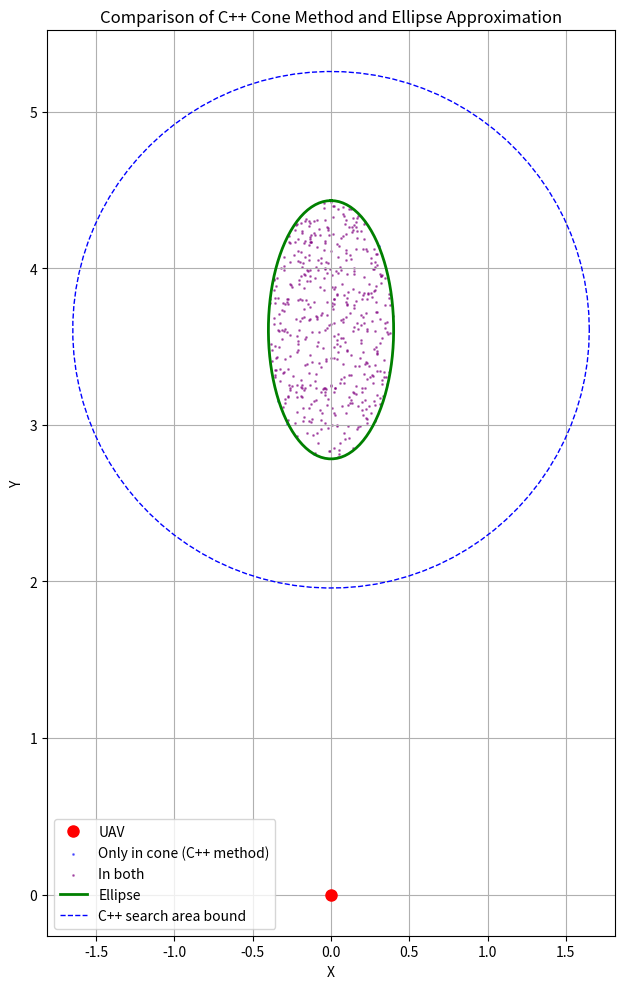

Write the Python code that produced this figure. (Note: this script raises an exception after producing the figure.)
#!/usr/bin/env python3

import numpy as np
import math
import matplotlib.pyplot as plt
import os

def compute_cone_projection_cpp_method(height, downward_radius, camera_pitch_deg, yaw_deg, position_2d):
    """Compute cone projection using the C++ method"""
    pitch_rad = math.radians(camera_pitch_deg)
    yaw_rad = math.radians(yaw_deg)
    
    # Cone apex (A)
    A = np.array([position_2d[0], position_2d[1], height])
    
    # Projection of cone central line on ground (B)
    B = np.array([
        position_2d[0] + height / math.tan(pitch_rad) * math.cos(yaw_rad),
        position_2d[1] + height / math.tan(pitch_rad) * math.sin(yaw_rad),
        0.0
    ])
    
    # Cone half-angle
    alpha = math.atan(downward_radius / height)
    
    # Compute search area bounds
    l = height / math.tan(pitch_rad - alpha) - height / math.tan(pitch_rad + alpha)
    
    return A, B, alpha, l

def check_point_in_cone_cpp_method(P, A, B, alpha):
    """Check if point P is inside the cone using C++ method"""
    PA = A - P
    BA = A - B
    
    # Calculate dot product and magnitudes
    dot_product = np.dot(PA, BA)
    magnitude_PA = np.linalg.norm(PA)
    magnitude_BA = np.linalg.norm(BA)
    
    # Skip if zero magnitude
    if magnitude_PA == 0 or magnitude_BA == 0:
        return False
        
    # Calculate angle
    angle = math.acos(dot_product / (magnitude_PA * magnitude_BA))
    
    # Check if inside cone
    return angle <= alpha

def get_ellipse_parameters(center_x, center_y, height, downward_radius, camera_pitch_deg, yaw_deg):
    """
    Calculate optimized ellipse parameters to better match the C++ cone projection.
    
    Let's try a different approach to calculate the ellipse parameters:
    - Use the actual cone intersection with the ground plane to derive the ellipse
    - Consider the cone as a quadratic surface and find its intersection with z=0
    """
    print("\nComputing cone projection parameters...")
    pitch_rad = math.radians(camera_pitch_deg)
    yaw_rad = math.radians(yaw_deg)

    alpha = math.atan(downward_radius / height)
    print(f"Computed cone half-angle (alpha): {math.degrees(alpha):.6f} degrees, tan(alpha)={math.tan(alpha):.6f}")

    d1 = height / math.tan(pitch_rad + alpha)
    d2 = height / math.tan(pitch_rad - alpha)
    print(f"Computed distances to boundary points (d1, d2): ({d1:.6f}, {d2:.6f})")
    semi_major = (d2 - d1) / 2
    print(f"Computed cone semi-major axis (semi_major): {semi_major:.6f}")

    distance_to_center = (d1 + d2) / 2

    ellipse_cx = center_x + distance_to_center * math.cos(yaw_rad)
    ellipse_cy = center_y + distance_to_center * math.sin(yaw_rad)

    semi_minor = height / math.sin(pitch_rad) * math.tan(alpha)

    if semi_minor > semi_major:
        semi_major, semi_minor = semi_minor, semi_major

    # Rotation angle
    rotation_deg = yaw_deg
    
    return ellipse_cx, ellipse_cy, semi_major, semi_minor, rotation_deg

def check_point_in_ellipse(x, y, cx, cy, a, b, rotation_deg):
    """
    Check if point (x,y) is inside an ellipse with center (cx,cy), 
    semi-major axis a, semi-minor axis b, rotated by rotation_deg.
    """
    # Convert to ellipse coordinate system
    rad = math.radians(rotation_deg)
    dx = x - cx
    dy = y - cy
    
    # Rotate point coordinates
    x_rot = dx * math.cos(rad) + dy * math.sin(rad)
    y_rot = -dx * math.sin(rad) + dy * math.cos(rad)
    
    # Check if point is inside ellipse
    return (x_rot**2 / a**2) + (y_rot**2 / b**2) <= 1

def sample_points_in_area(cx, cy, l, num_points=1000):
    """Sample random points in the area around the cone projection"""
    x_min, x_max = cx - l, cx + l
    y_min, y_max = cy - l, cy + l
    
    points = []
    for _ in range(num_points):
        x = np.random.uniform(x_min, x_max)
        y = np.random.uniform(y_min, y_max)
        points.append((x, y))
    
    return points

def visualize_comparison(height, downward_radius, camera_pitch_deg, yaw_deg, position_2d, output_path="cone_comparison.png"):
    """Visualize the cone and ellipse to understand the difference"""
    # Compute using C++ method
    A, B, alpha, l = compute_cone_projection_cpp_method(
        height, downward_radius, camera_pitch_deg, yaw_deg, position_2d)
    
    # Compute using ellipse method
    ellipse_cx, ellipse_cy, semi_major, semi_minor, rotation_deg = get_ellipse_parameters(
        position_2d[0], position_2d[1], height, downward_radius, camera_pitch_deg, yaw_deg)
    
    # Create figure
    fig, ax = plt.subplots(1, 1, figsize=(10, 10))
    
    # Draw UAV position
    ax.plot(position_2d[0], position_2d[1], 'ro', markersize=8, label='UAV')
    
    # Sample points and check if they're in the cone/ellipse
    points = sample_points_in_area(ellipse_cx, ellipse_cy, l, 5000)
    
    # Plot points inside cone
    cpp_points_x = []
    cpp_points_y = []
    ellipse_points_x = []
    ellipse_points_y = []
    both_points_x = []
    both_points_y = []
    
    for x, y in points:
        P = np.array([x, y, 0])
        
        # Check with C++ method
        in_cpp = check_point_in_cone_cpp_method(P, A, B, alpha)
        
        # Check with ellipse method
        in_ellipse = check_point_in_ellipse(x, y, ellipse_cx, ellipse_cy, semi_major, semi_minor, rotation_deg)
        
        if in_cpp and in_ellipse:
            both_points_x.append(x)
            both_points_y.append(y)
        elif in_cpp:
            cpp_points_x.append(x)
            cpp_points_y.append(y)
        elif in_ellipse:
            ellipse_points_x.append(x)
            ellipse_points_y.append(y)
    
    # Plot points
    if cpp_points_x:
        ax.scatter(cpp_points_x, cpp_points_y, s=1, color='blue', alpha=0.5, label='Only in cone (C++ method)')
    if ellipse_points_x:
        ax.scatter(ellipse_points_x, ellipse_points_y, s=1, color='green', alpha=0.5, label='Only in ellipse')
    if both_points_x:
        ax.scatter(both_points_x, both_points_y, s=1, color='purple', alpha=0.5, label='In both')
    
    # Draw ellipse
    theta_ellipse = np.linspace(0, 2*np.pi, 100)
    cos_rot = math.cos(math.radians(rotation_deg))
    sin_rot = math.sin(math.radians(rotation_deg))
    ellipse_x = ellipse_cx + semi_major * np.cos(theta_ellipse) * cos_rot - semi_minor * np.sin(theta_ellipse) * sin_rot
    ellipse_y = ellipse_cy + semi_major * np.cos(theta_ellipse) * sin_rot + semi_minor * np.sin(theta_ellipse) * cos_rot
    ax.plot(ellipse_x, ellipse_y, 'g-', linewidth=2, label='Ellipse')
    
    # Draw cone projection boundary (approximate)
    # Draw a circle with radius l around the center
    theta_circle = np.linspace(0, 2*np.pi, 100)
    circle_x = ellipse_cx + l * np.cos(theta_circle)
    circle_y = ellipse_cy + l * np.sin(theta_circle)
    ax.plot(circle_x, circle_y, 'b--', linewidth=1, label='C++ search area bound')
    
    # ax.set_xlim(ellipse_cx - l, ellipse_cx + l)
    # ax.set_ylim(ellipse_cy - l, ellipse_cy + l)
    ax.set_aspect('equal')
    ax.set_xlabel('X')
    ax.set_ylabel('Y')
    ax.set_title('Comparison of C++ Cone Method and Ellipse Approximation')
    ax.legend()
    ax.grid(True)
    
    plt.tight_layout()
    # Save to plot folder
    plot_output_path = os.path.join(os.path.dirname(__file__), '..', '..', 'plot', 'visualize_plot', output_path)
    plt.savefig(plot_output_path, dpi=300)
    plt.close()
    print(f"Visualization saved to: {plot_output_path}")

def validate_ellipse_axes(height, downward_radius, camera_pitch_deg, yaw_deg, position_2d):
    """
    Validate the ellipse by checking if the four extreme points (endpoints of major and minor axes)
    are inside the cone according to the C++ method.
    """
    # Compute using C++ method
    A, B, alpha, l = compute_cone_projection_cpp_method(
        height, downward_radius, camera_pitch_deg, yaw_deg, position_2d)
    
    # Compute ellipse parameters
    ellipse_cx, ellipse_cy, semi_major, semi_minor, rotation_deg = get_ellipse_parameters(
        position_2d[0], position_2d[1], height, downward_radius, camera_pitch_deg, yaw_deg)
    
    # Calculate the four extreme points of the ellipse
    # Points at the ends of the major axis
    rad_rot = math.radians(rotation_deg)
    major_end1_x = ellipse_cx + semi_major * math.cos(rad_rot)
    major_end1_y = ellipse_cy + semi_major * math.sin(rad_rot)
    major_end2_x = ellipse_cx - semi_major * math.cos(rad_rot)
    major_end2_y = ellipse_cy - semi_major * math.sin(rad_rot)
    
    # Points at the ends of the minor axis
    minor_end1_x = ellipse_cx - semi_minor * math.sin(rad_rot)
    minor_end1_y = ellipse_cy + semi_minor * math.cos(rad_rot)
    minor_end2_x = ellipse_cx + semi_minor * math.sin(rad_rot)
    minor_end2_y = ellipse_cy - semi_minor * math.cos(rad_rot)
    
    # Check if these points are inside the cone using C++ method
    points = [
        ("Major axis end 1", major_end1_x, major_end1_y),
        ("Major axis end 2", major_end2_x, major_end2_y),
        ("Minor axis end 1", minor_end1_x, minor_end1_y),
        ("Minor axis end 2", minor_end2_x, minor_end2_y)
    ]
    
    print("Validation of ellipse axes endpoints:")
    all_inside = True
    for name, x, y in points:
        P = np.array([x, y, 0])
        inside = check_point_in_cone_cpp_method(P, A, B, alpha)
        print(f"  {name} ({x:.6f}, {y:.6f}): {'Inside' if inside else 'Outside'}")
        if not inside:
            all_inside = False
    
    return all_inside

# Test with sample parameters
if __name__ == "__main__":
    # Sample parameters from config.json
    height = 2
    downward_radius = 0.2
    camera_pitch_deg = 30.0
    yaw_deg = 90.0
    position_2d = [0, 0]  # UAV position
    
    print("Comparing cone projection methods with parameters:")
    print(f"  Height: {height}")
    print(f"  Downward radius: {downward_radius}")
    print(f"  Camera pitch: {camera_pitch_deg} degrees")
    print(f"  Yaw: {yaw_deg} degrees")
    print(f"  UAV position: ({position_2d[0]}, {position_2d[1]})")
    
    # Compute using C++ method
    A, B, alpha, l = compute_cone_projection_cpp_method(
        height, downward_radius, camera_pitch_deg, yaw_deg, position_2d)
    
    print("\nC++ Method Results:")
    print(f"  Apex (A): ({A[0]:.6f}, {A[1]:.6f}, {A[2]:.6f})")
    print(f"  Base center (B): ({B[0]:.6f}, {B[1]:.6f}, {B[2]:.6f})")
    print(f"  Cone half-angle (alpha): {math.degrees(alpha):.6f} degrees")
    print(f"  Search area bound (l): {l:.6f}")
    
    # Compute using ellipse method
    ellipse_cx, ellipse_cy, semi_major, semi_minor, rotation_deg = get_ellipse_parameters(
        position_2d[0], position_2d[1], height, downward_radius, camera_pitch_deg, yaw_deg)
    
    print("\nOptimized Ellipse Method Results:")
    print(f"  Ellipse center: ({ellipse_cx:.6f}, {ellipse_cy:.6f})")
    print(f"  Semi-major axis: {semi_major:.6f}")
    print(f"  Semi-minor axis: {semi_minor:.6f}")
    print(f"  Rotation angle: {rotation_deg:.6f} degrees")
    
    # Validate ellipse axes
    print("\nValidating ellipse axes endpoints:")
    axes_valid = validate_ellipse_axes(height, downward_radius, camera_pitch_deg, yaw_deg, position_2d)
    print(f"  All axes endpoints inside cone: {axes_valid}")
    
    # Sample points and check if they're in the cone/ellipse
    print("\nSampling points to compare methods:")
    points = sample_points_in_area(ellipse_cx, ellipse_cy, l, 10000)
    
    # Count points inside each shape
    cpp_count = 0
    ellipse_count = 0
    both_count = 0
    neither_count = 0
    
    for x, y in points:
        P = np.array([x, y, 0])
        
        # Check with C++ method
        in_cpp = check_point_in_cone_cpp_method(P, A, B, alpha)
        
        # Check with ellipse method
        in_ellipse = check_point_in_ellipse(x, y, ellipse_cx, ellipse_cy, semi_major, semi_minor, rotation_deg)
        
        if in_cpp:
            cpp_count += 1
        if in_ellipse:
            ellipse_count += 1
        if in_cpp and in_ellipse:
            both_count += 1
        if not in_cpp and not in_ellipse:
            neither_count += 1
    
    print(f"  Points inside cone (C++ method): {cpp_count}")
    print(f"  Points inside ellipse: {ellipse_count}")
    print(f"  Points inside both: {both_count}")
    print(f"  Points inside neither: {neither_count}")
    print(f"  Jaccard similarity: {both_count / (cpp_count + ellipse_count - both_count):.6f}" if cpp_count + ellipse_count - both_count > 0 else "  Jaccard similarity: undefined (no points in either)")
    
    # Additional analysis
    print("\nAdditional analysis:")
    print(f"  Percentage of cone points captured by ellipse: {both_count / cpp_count * 100:.2f}%" if cpp_count > 0 else "  Percentage of cone points captured by ellipse: undefined")
    print(f"  Percentage of ellipse points that are in cone: {both_count / ellipse_count * 100:.2f}%" if ellipse_count > 0 else "  Percentage of ellipse points that are in cone: undefined")
    
    # Now let's create a visualization to see the difference
    print("\nGenerating visualization...")
    visualize_comparison(height, downward_radius, camera_pitch_deg, yaw_deg, position_2d, "cone_comparison.png")